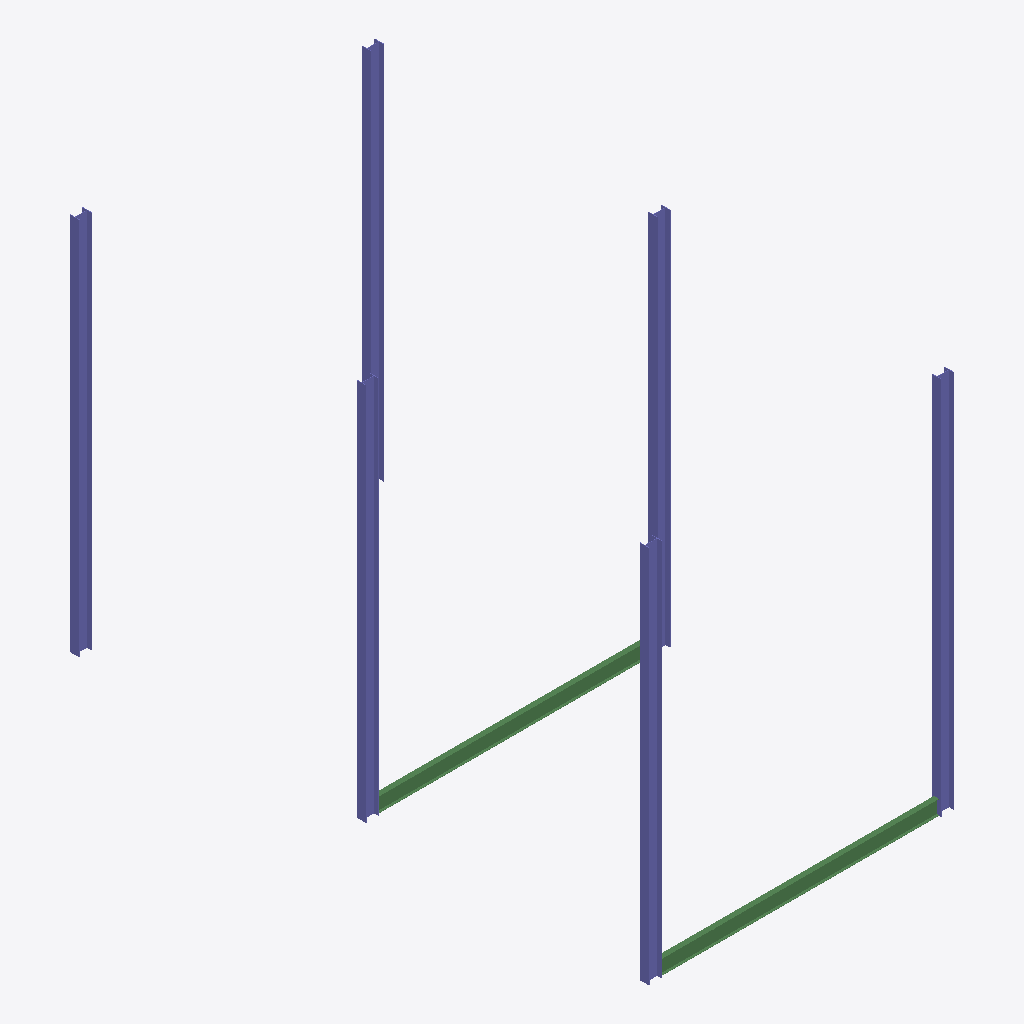
Isometric view of an IFC building model (IFC-SPF (STEP), schema IFC2X3, length unit millimetre), seen from the south-west, elements coloured by IFC class: 6 columns (violet), 2 beams (green).
Extent 8.3 m × 15.7 m × 10.3 m (x, y, z). Elements (8): 6 IfcColumn, 2 IfcBeam.

HEADER;
FILE_DESCRIPTION(('ViewDefinition [PresentationView]','Comment [Ironworkers Training Structure (1),SDS/2 Detailed model]'),'2;1');
FILE_NAME('s06-discussion.ifc','2026-10-13T10:55:48+08:00',('belmore'),('Douglas Steel Fabricating Corp.'),'IfcOpenShell 0.8.5-post1','Bonsai 0.8.5-post1','None');
FILE_SCHEMA(('IFC2X3'));
ENDSEC;
DATA;
#560010=IFCPROJECT('1Q9Qo$4$$CGgrMT8FGVIkr',#560005,'Ironworkers Training Structure (1),SDS/2 Detailed model',$,$,$,$,(#560011),#560060);
#560020=IFCSITE('03vPFa$BHMIvRaIkil4IwQ',#560005,'Site',$,$,#560022,$,$,.ELEMENT.,$,$,$,$,$);
#560023=IFCBUILDING('2YjXF3aE7AHfCBRKFY83z2',#560005,'Building',$,$,#560025,$,$,.ELEMENT.,$,$,$);
#560123=IFCCOLUMN('2oPOogHx59SQsabCFMhjNK',#560137,'Column',$,$,#560309,#560136,$);
#560143=IFCCOLUMN('3Als645qb9T8KVxLTHsvXs',#560157,'Column',$,$,#560314,#560156,$);
#560102=IFCCOLUMN('3hdwHIqWf7Owqar92RrYK2',#560101,'Column',$,$,#560304,#560112,$);
#560158=IFCCOLUMN('2TliiXKzn6oB4hDYvrj$lG',#560172,'Column',$,$,#560319,#560171,$);
#560173=IFCCOLUMN('3gSjYdkCvDa9APBFVZJGkp',#560187,'Column',$,$,#560324,#560186,$);
#560193=IFCCOLUMN('3uYF1rvY16uBT8lFk4HJsp',#560207,'Column',$,$,#560329,#560206,$);
#560209=IFCBEAM('3AC1jVJzfDZh_toVccXBEE',#560208,'Beam',$,$,#560249,#560219,$);
#560250=IFCBEAM('00ppsMKAr6eBpDSfFGKjIX',#560264,'Beam',$,$,#560299,#560263,$);
ENDSEC;
